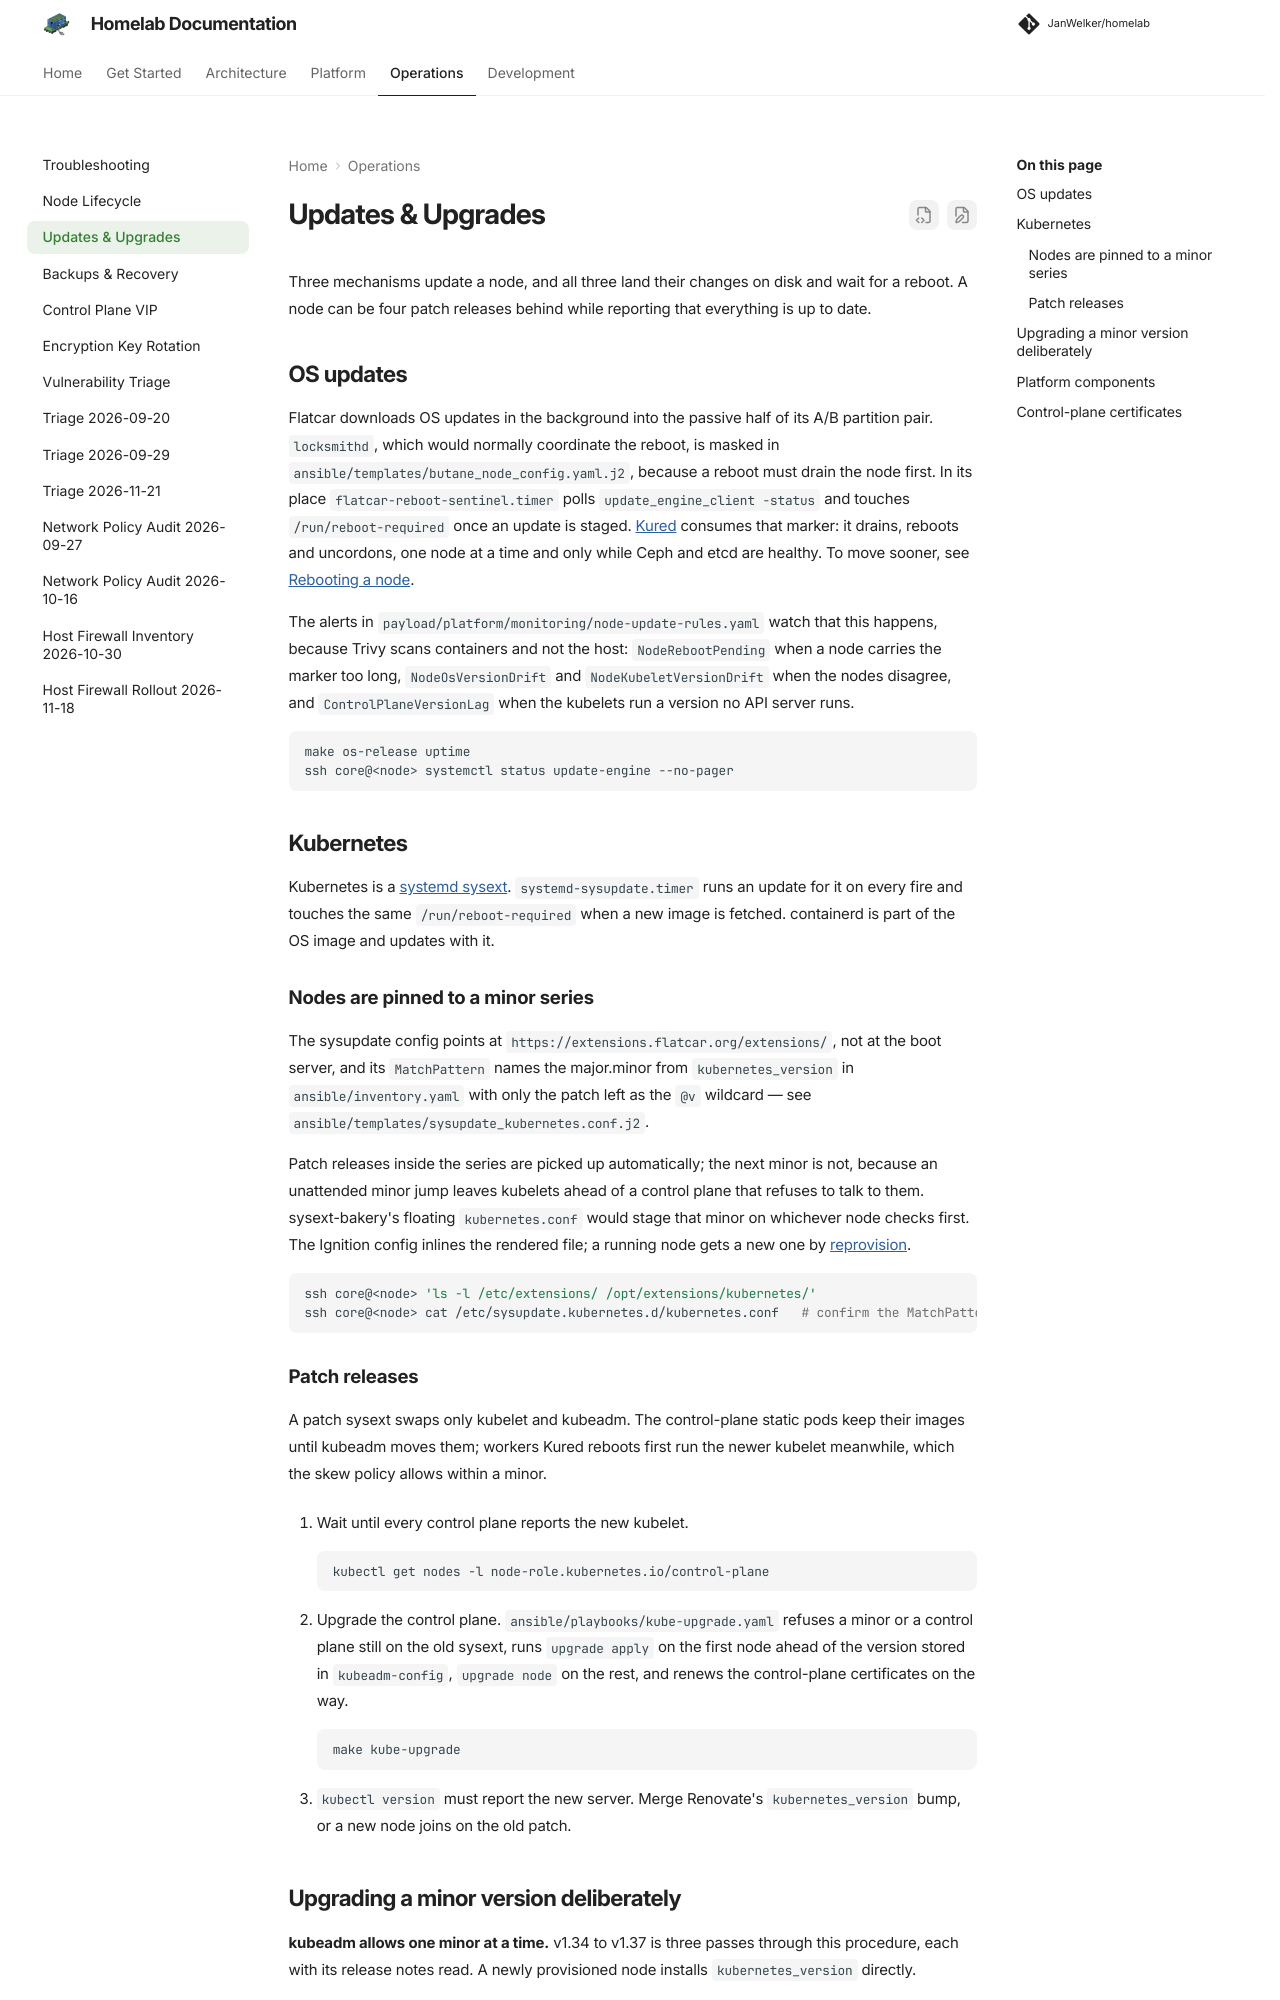

repository: JanWelker/homelab · page: operations/upgrades/index.html · generator: mkdocs

---
description: "How the OS and Kubernetes get updated on these nodes, and why nothing takes effect until a reboot."
---

# Updates & Upgrades

Three mechanisms update a node, and all three land their changes on disk and
wait for a reboot. A node can be four patch releases behind while reporting
that everything is up to date.

## OS updates

Flatcar downloads OS updates in the background into the passive half of its
A/B partition pair. `locksmithd`, which would normally coordinate the reboot,
is masked in `ansible/templates/butane_node_config.yaml.j2`, because a reboot
must drain the node first. In its place `flatcar-reboot-sentinel.timer` polls
`update_engine_client -status` and touches `/run/reboot-required` once an
update is staged. [Kured](../platform/kured.md) consumes that marker: it
drains, reboots and uncordons, one node at a time and only while Ceph and etcd
are healthy. To move sooner, see [Rebooting a node](nodes.md#rebooting-a-node).

The alerts in `payload/platform/monitoring/node-update-rules.yaml` watch
that this happens, because Trivy scans containers and not the host:
`NodeRebootPending` when a node carries the marker too long,
`NodeOsVersionDrift` and `NodeKubeletVersionDrift` when the nodes disagree, and
`ControlPlaneVersionLag` when the kubelets run a version no API server runs.

```bash
make os-release uptime
ssh core@<node> systemctl status update-engine --no-pager
```

## Kubernetes

Kubernetes is a [systemd sysext](../concepts.md#systemd-sysexts).
`systemd-sysupdate.timer` runs an update for it on every fire and touches
the same `/run/reboot-required` when a new image is fetched. containerd is
part of the OS image and updates with it.

### Nodes are pinned to a minor series

The sysupdate config points at `https://extensions.flatcar.org/extensions/`,
not at the boot server, and its `MatchPattern` names the major.minor from
`kubernetes_version` in `ansible/inventory.yaml` with only the patch left as
the `@v` wildcard — see `ansible/templates/sysupdate_kubernetes.conf.j2`.

Patch releases inside the series are picked up automatically; the next minor is
not, because an unattended minor jump leaves kubelets ahead of a control plane
that refuses to talk to them. sysext-bakery's floating
`kubernetes.conf` would stage that minor on whichever node checks first.
The Ignition config inlines the rendered file; a running node gets a new one
by [reprovision](nodes.md#reprovisioning-a-node).

```bash
ssh core@<node> 'ls -l /etc/extensions/ /opt/extensions/kubernetes/'
ssh core@<node> cat /etc/sysupdate.kubernetes.d/kubernetes.conf   # confirm the MatchPattern is pinned
```

### Patch releases

A patch sysext swaps only kubelet and kubeadm. The control-plane static pods
keep their images until kubeadm moves them; workers Kured reboots
first run the newer kubelet meanwhile, which the skew policy allows within a minor.

1. Wait until every control plane reports the new kubelet.

    ```bash
    kubectl get nodes -l node-role.kubernetes.io/control-plane
    ```

2. Upgrade the control plane. `ansible/playbooks/kube-upgrade.yaml` refuses a
   minor or a control plane still on the old sysext, runs `upgrade apply` on
   the first node ahead of the version stored in `kubeadm-config`,
   `upgrade node` on the rest, and renews the control-plane certificates on
   the way.

    ```bash
    make kube-upgrade
    ```

3. `kubectl version` must report the new server. Merge Renovate's
   `kubernetes_version` bump, or a new node joins on the old patch.
